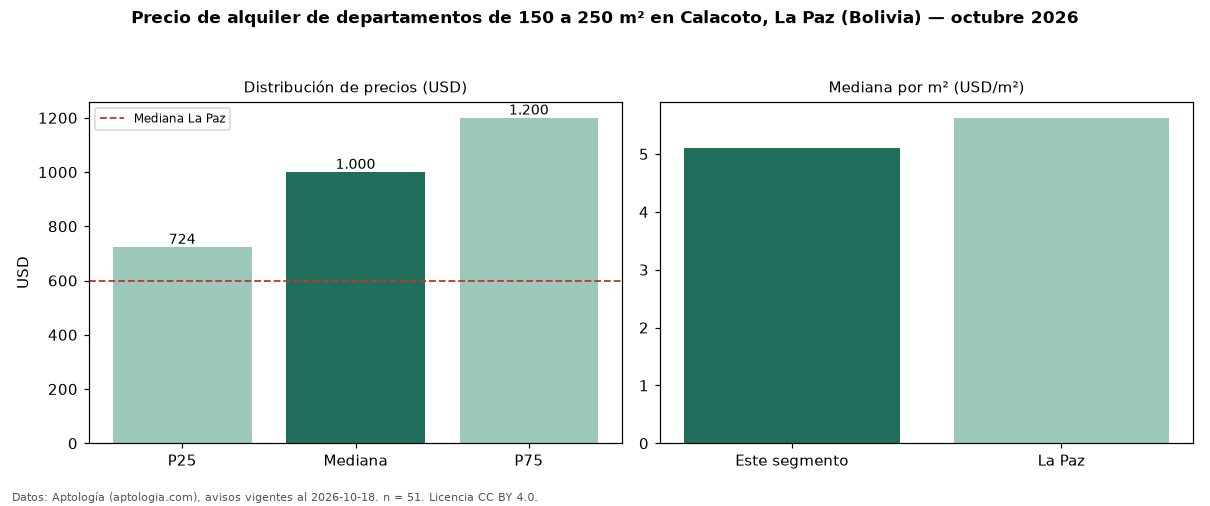

Data behind this chart, as committed beside it:
seccion, metrica, valor, moneda, n
filtro, area5, de 150 a 250 m², , 51
precio, p25, 723.5, USD, 51
precio, mediana, 1000, USD, 51
precio, p75, 1200, USD, 51
precio, minimo, 500.0, USD, 51
precio, maximo, 2300, USD, 51
m2, mediana_precio_m2, 5.11, USD, 51
m2, area_mediana_m2, 180.0, m2, 51
admin, mediana_admin_mes, 70.0, USD, 39
banos, mediana_banos, 3.0, , 
parqueadero, pct_con_parqueadero, 100.0, %, 48
habitaciones, 3+, 1000, USD, 47
ciudad, mediana_ciudad_referencia, 600.0, USD, 
ciudad, mediana_m2_ciudad, 5.62, USD, 
fuente, fecha_datos, 2026-10-18, , 
fuente, atribucion, https://www.aptologia.com/bo/alquiler/la…, , 
fuente, licencia, CC BY 4.0, , 
